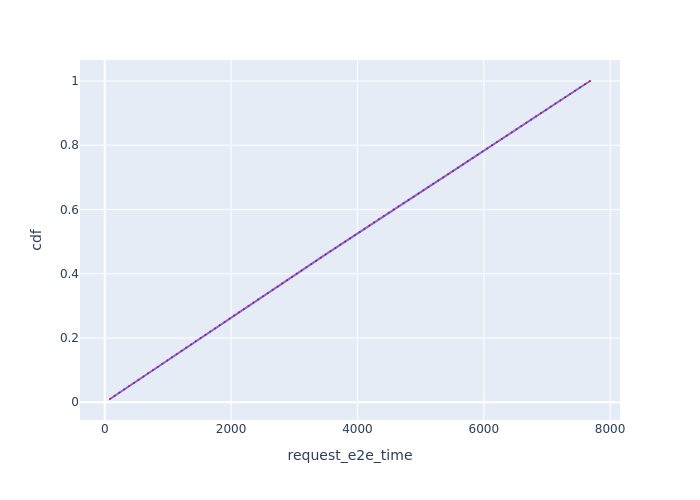

The file beside this chart, header and first rows:
Request Id, request_e2e_time, cdf
0_0, 83.63, 0.01
0_1, 159, 0.02
0_2, 233.4, 0.03
0_3, 309.2, 0.04
0_4, 385.1, 0.05
0_5, 460.6, 0.06
0_6, 536.9, 0.07
0_7, 612.4, 0.08
0_8, 687.3, 0.09
0_9, 762.7, 0.1
0_10, 838.3, 0.11
0_11, 913.6, 0.12
0_12, 988.9, 0.13
0_13, 1064, 0.14
0_14, 1140, 0.15
0_15, 1215, 0.16
0_16, 1291, 0.17
0_17, 1366, 0.18
0_18, 1442, 0.19
0_19, 1517, 0.2
0_20, 1593, 0.21
0_21, 1669, 0.22
0_22, 1746, 0.23
0_23, 1821, 0.24
0_24, 1898, 0.25
0_25, 1974, 0.26
0_26, 2049, 0.27
0_27, 2125, 0.28
0_28, 2201, 0.29
0_29, 2277, 0.3
0_30, 2353, 0.31
0_31, 2429, 0.32
0_32, 2505, 0.33
0_33, 2581, 0.34
0_34, 2659, 0.35
0_35, 2736, 0.36
0_36, 2812, 0.37
0_37, 2888, 0.38
0_38, 2964, 0.39
0_39, 3041, 0.4
0_40, 3117, 0.41
0_41, 3193, 0.42
0_42, 3269, 0.43
0_43, 3345, 0.44
0_44, 3421, 0.45
0_45, 3498, 0.46
0_46, 3575, 0.47
0_47, 3651, 0.48
0_48, 3728, 0.49
0_49, 3805, 0.5
0_50, 3882, 0.51
0_51, 3959, 0.52
0_52, 4035, 0.53
0_53, 4111, 0.54
0_54, 4187, 0.55
0_55, 4263, 0.56
0_56, 4340, 0.57
0_57, 4417, 0.58
0_58, 4495, 0.59
0_59, 4573, 0.6
... 40 more rows
